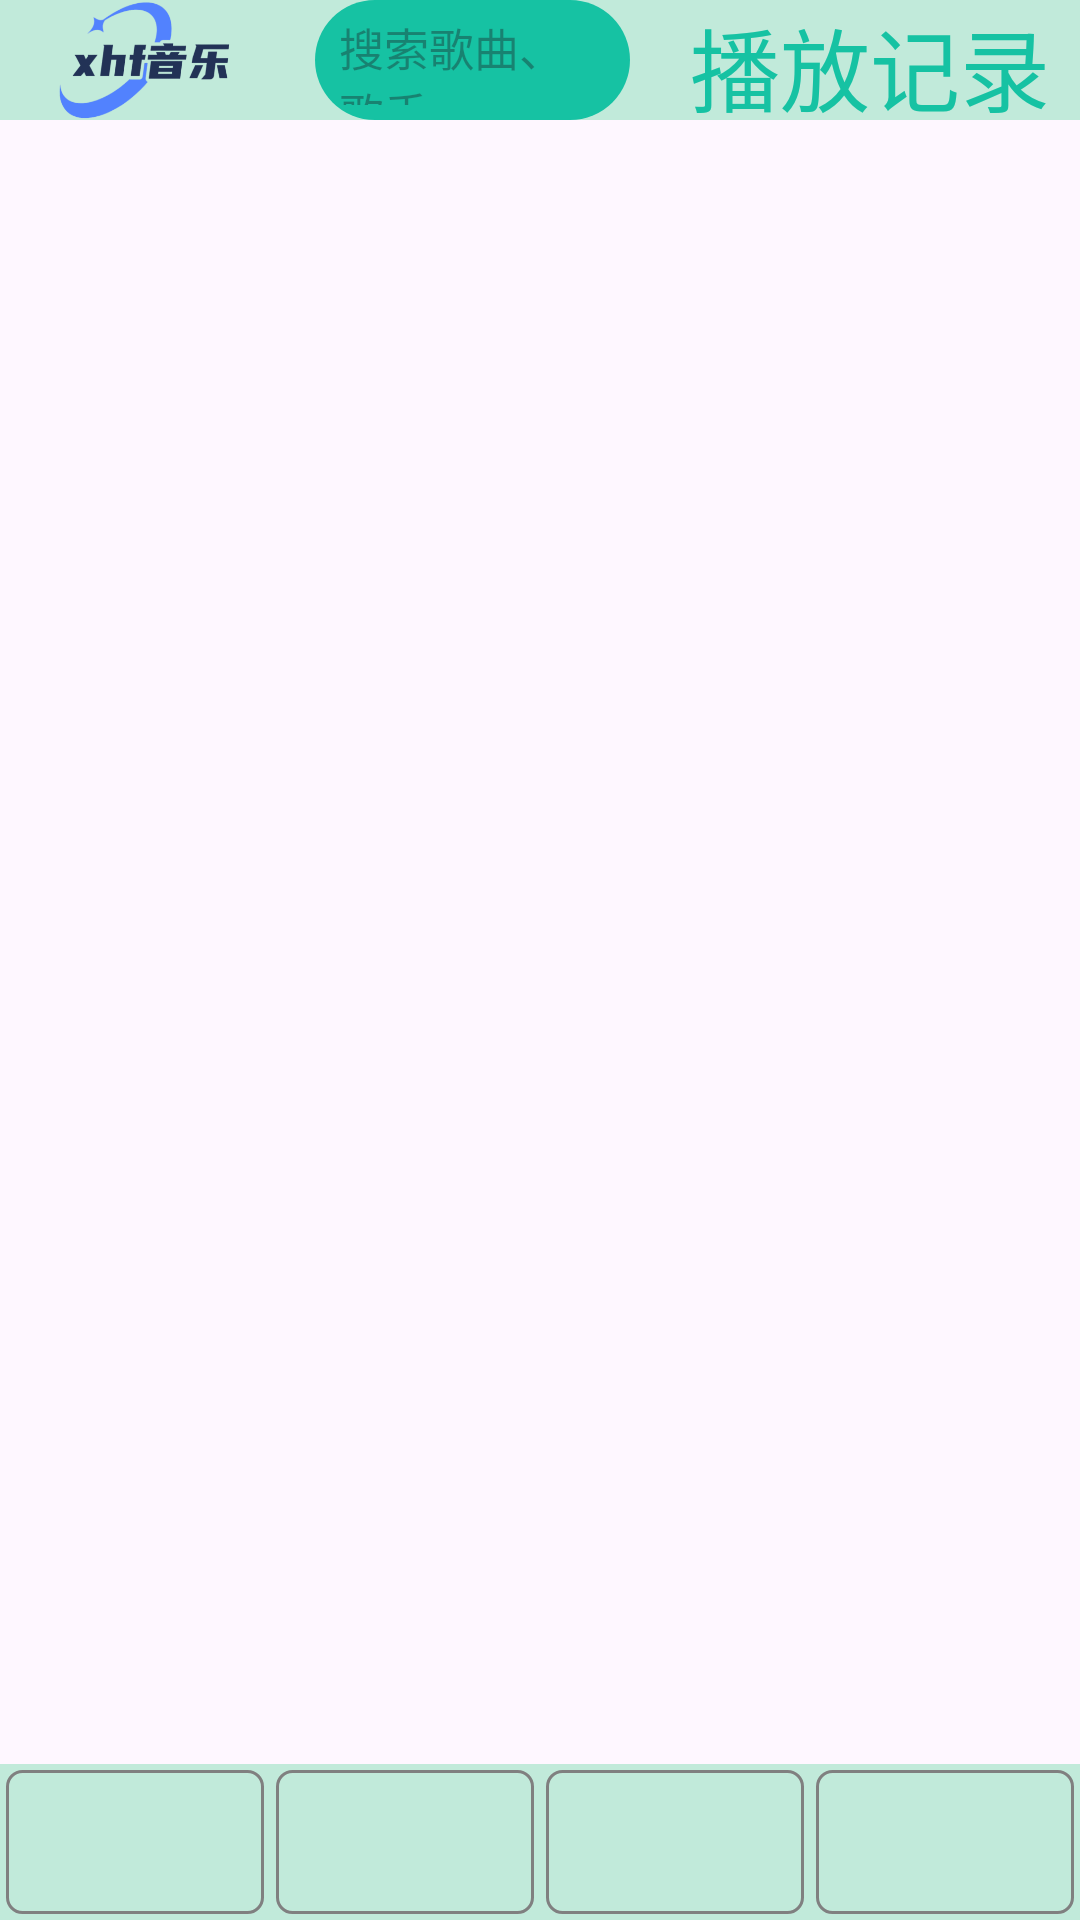

Layout XML and referenced resources for this Android screen:
<!-- AndroidManifest.xml: application theme Theme.MyApplication -->
<!-- res/layout/activity_main.xml -->
<?xml version="1.0" encoding="utf-8"?>
<LinearLayout xmlns:android="http://schemas.android.com/apk/res/android"
    xmlns:app="http://schemas.android.com/apk/res-auto"
    xmlns:tools="http://schemas.android.com/tools"
    android:layout_width="match_parent"
    android:layout_height="match_parent"
    android:orientation="vertical"
    tools:context=".atcivity.MainAct"
    >


    <LinearLayout
        android:id="@+id/title_bar"
        android:background="@color/theme_bgc"
        android:layout_width="match_parent"
        android:layout_height="40dp"
        android:layout_marginBottom="5dp">

        <TextView
            android:id="@+id/tv_title_left"
            android:layout_width="70dp"
            android:layout_height="wrap_content"
            android:layout_marginLeft="15dp"
            android:layout_gravity="center"
            android:textSize="20sp"
            android:background="@mipmap/login_icon">
        </TextView>



        <RelativeLayout
            android:layout_width="0dp"
            android:layout_weight="1"
            android:layout_height="wrap_content"
            android:layout_gravity="center"
            android:layout_marginLeft="10dp"
            android:layout_marginRight="10dp">



            <EditText
                android:hint="搜索歌曲、歌手"
                android:background="@drawable/search_bg"
                android:layout_width="560dp"
                android:layout_height="wrap_content"
                android:textSize="15sp"
                android:layout_gravity="center"
                android:layout_weight="1"
                android:id="@+id/search"
                android:layout_marginLeft="10dp"
                android:layout_marginRight="10dp">
            </EditText>

            <TextView
                android:id="@+id/search_icon"
                android:layout_width="wrap_content"
                android:layout_height="wrap_content"
                android:textSize="26sp"
                android:paddingRight="5dp"
                android:layout_alignRight="@id/search"></TextView>

        </RelativeLayout>



        <TextView
            android:layout_width="wrap_content"
            android:layout_height="wrap_content"
            android:textSize="30sp"
            android:textColor="@color/theme_color"
            android:text="播放记录"
            android:layout_gravity="center"
            android:layout_marginRight="10dp"
            android:id="@+id/record_icon"
            ></TextView>


    </LinearLayout>

    <FrameLayout
        android:id="@+id/fl_container"
        android:layout_weight="1"
        android:layout_width="match_parent"
        android:layout_height="0dp"
        >

    </FrameLayout>


    <RadioGroup
        android:id="@+id/botton_ui_rg"
        android:layout_marginTop="5dp"
        android:gravity="center"
        android:background="@color/theme_bgc"
        android:orientation="horizontal"
        android:layout_width="match_parent"
        android:layout_height="wrap_content"
        >

        <RadioButton
            android:id="@+id/local_music_btn"
            style="@style/bottom_ui_btns_style_unselcted"
            ></RadioButton>

        <RadioButton
            android:id="@+id/net_music_btn"
            style="@style/bottom_ui_btns_style_unselcted"
            ></RadioButton>

        <RadioButton
            android:id="@+id/news_btn"
            style="@style/bottom_ui_btns_style_unselcted"
            ></RadioButton>


        <RadioButton
            android:id="@+id/me_btn"
            style="@style/bottom_ui_btns_style_unselcted"
            ></RadioButton>
    </RadioGroup>

</LinearLayout>
<!-- resources referenced by this layout -->
<resources>
  <color name="theme_bgc">#C1EADA</color>
  <color name="theme_color">#16C2A3</color>
  <!-- drawable search_bg (drawable) -->
  <?xml version="1.0" encoding="utf-8"?>
  <shape xmlns:android="http://schemas.android.com/apk/res/android" android:shape="rectangle">
      <corners android:radius="20dp"/>
      <solid android:color="@color/theme_color"/>
      <padding android:bottom="5dp" android:left="8dp" android:right="8dp" android:top="5dp"></padding>
  </shape>
  <!-- mipmap login_icon: png bitmap (mipmap-hdpi, 31347 bytes) -->
  <style name="bottom_ui_btns_style_unselcted">
          <item name="android:layout_weight">1</item>
          <item name="android:layout_height">wrap_content</item>
          <item name="android:textColor">@color/black</item>
          <item name="android:button">@null</item>
          <item name="android:textSize">15sp</item>
          <item name="android:gravity">center</item>
          <item name="android:layout_margin">2dp</item>
          <item name="android:background">@drawable/btn_unselected</item>
      </style>
  <style name="Theme.MyApplication" parent="Base.Theme.MyApplication" />
  <color name="black">#FF000000</color>
  <!-- drawable btn_unselected (drawable) -->
  <?xml version="1.0" encoding="utf-8"?>
  <selector xmlns:android="http://schemas.android.com/apk/res/android">
      <item>
  
          <shape android:shape="rectangle">
              <corners android:radius="5dp"/> 
  
              <stroke
                  android:width="1dp"
                  android:color="#808080"/> 
              <solid android:color="@color/theme_bgc"/> 
          </shape>
      </item>
  </selector>
  <style name="Base.Theme.MyApplication" parent="Theme.Material3.DayNight.NoActionBar">
          
           <item name="colorPrimary">@color/theme_color</item>
      </style>
</resources>
